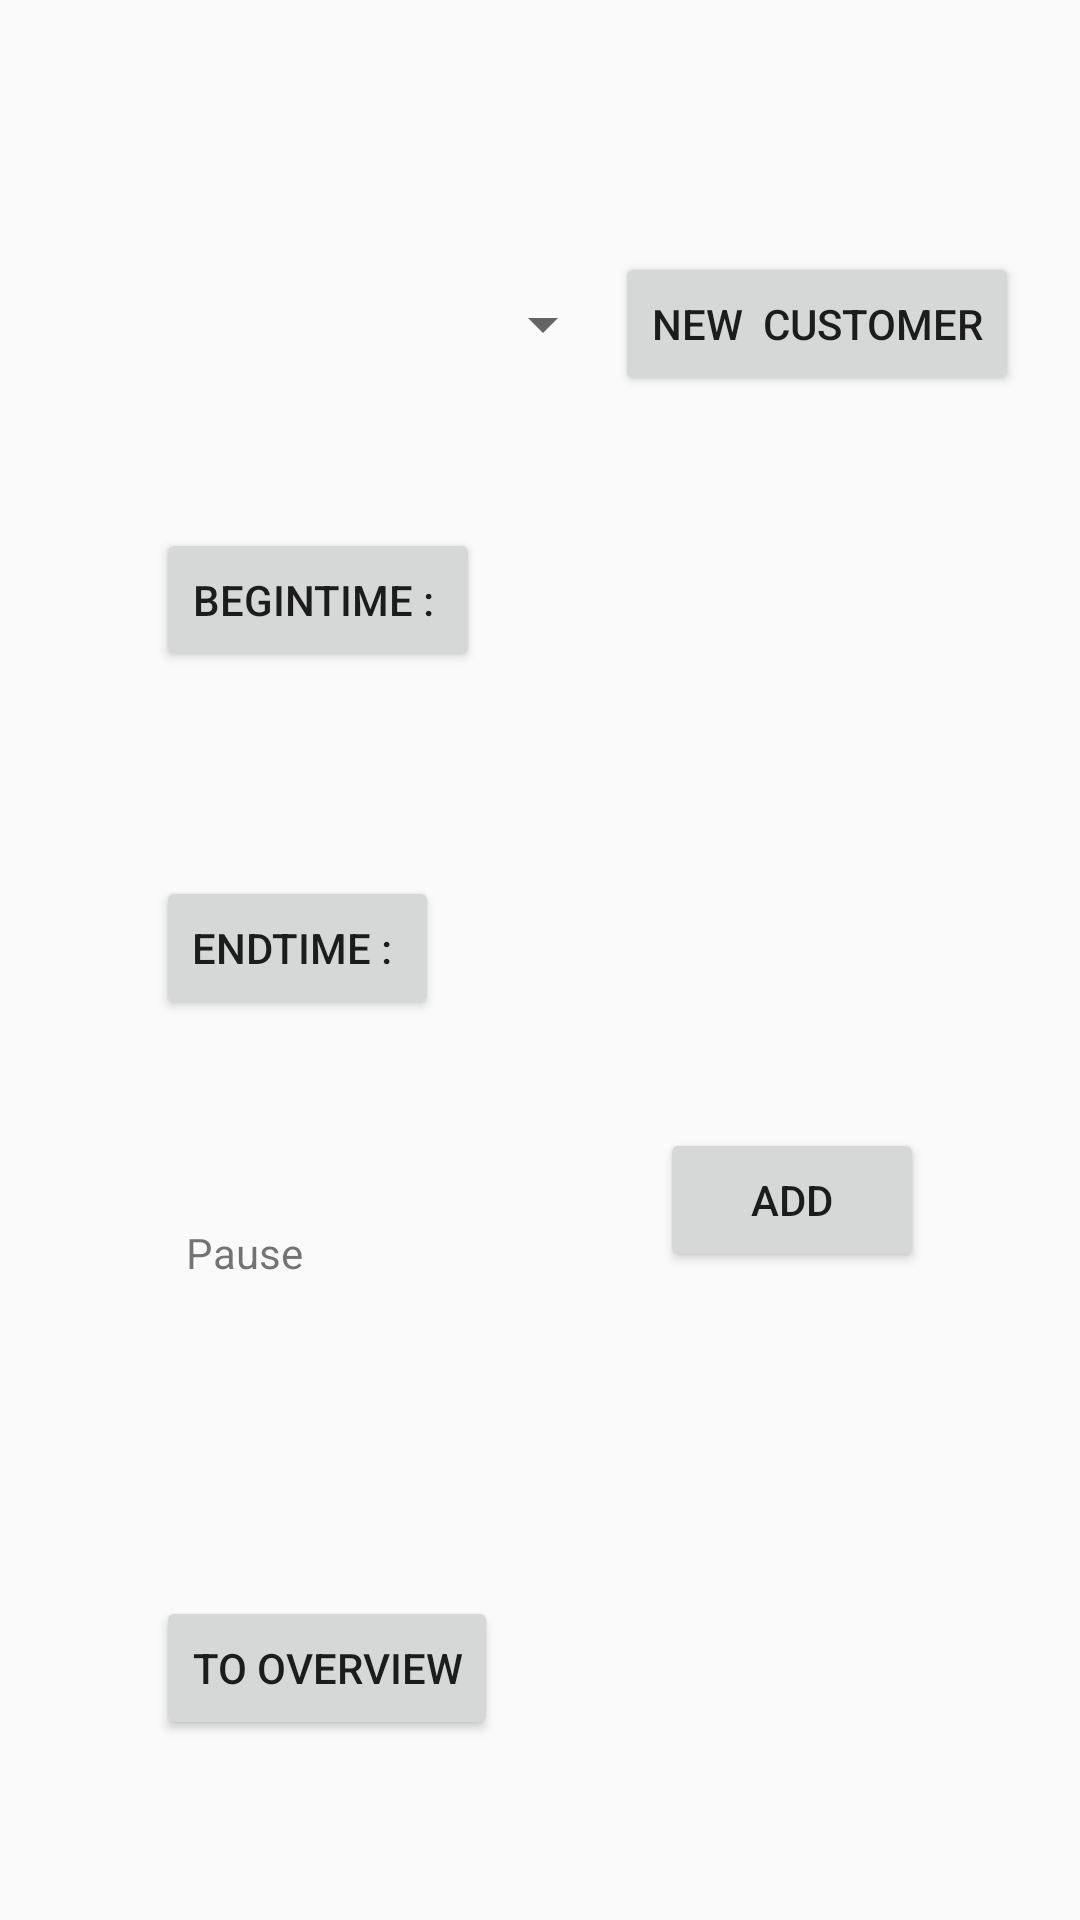

The Android layout XML behind this screen, and the referenced resources:
<!-- AndroidManifest.xml: application theme AppTheme -->
<!-- res/layout/fragment_main.xml -->
<?xml version="1.0" encoding="utf-8"?>
<androidx.constraintlayout.widget.ConstraintLayout
    xmlns:android="http://schemas.android.com/apk/res/android"
    xmlns:app="http://schemas.android.com/apk/res-auto"
    xmlns:tools="http://schemas.android.com/tools"
    android:layout_width="match_parent"
    android:layout_height="match_parent"
    tools:context=".MainActivity">


    <Button
        android:id="@+id/bt_customer"
        android:layout_width="wrap_content"
        android:layout_height="wrap_content"
        android:layout_marginTop="84dp"
        android:text="New  Customer"
        app:layout_constraintEnd_toEndOf="parent"
        app:layout_constraintHorizontal_bias="0.91"
        app:layout_constraintStart_toStartOf="parent"
        app:layout_constraintTop_toTopOf="parent" />

    <Button
        android:id="@+id/bt_beginTime"
        android:layout_width="wrap_content"
        android:layout_height="wrap_content"
        android:layout_marginStart="52dp"
        android:layout_marginTop="44dp"
        android:text="BeginTime : "
        app:layout_constraintStart_toStartOf="parent"
        app:layout_constraintTop_toBottomOf="@+id/bt_customer" />

    <Button
        android:id="@+id/bt_endTime"
        android:layout_width="wrap_content"
        android:layout_height="wrap_content"
        android:layout_marginStart="52dp"
        android:layout_marginTop="68dp"
        android:text="EndTime : "
        app:layout_constraintStart_toStartOf="parent"
        app:layout_constraintTop_toBottomOf="@+id/bt_beginTime" />

    <TextView
        android:id="@+id/tv_pause"
        android:layout_width="wrap_content"
        android:layout_height="wrap_content"
        android:layout_marginStart="52dp"
        android:layout_marginTop="68dp"
        android:text="   Pause   "
        app:layout_constraintStart_toStartOf="parent"
        app:layout_constraintTop_toBottomOf="@+id/bt_endTime" />

    <Button
        android:id="@+id/bt_overview"
        android:layout_width="wrap_content"
        android:layout_height="wrap_content"
        android:layout_marginStart="52dp"
        android:layout_marginBottom="60dp"
        android:text="to overview"
        app:layout_constraintBottom_toBottomOf="parent"
        app:layout_constraintStart_toStartOf="parent" />

    <Button
        android:id="@+id/bt_add"
        android:layout_width="wrap_content"
        android:layout_height="wrap_content"
        android:layout_marginEnd="52dp"
        android:layout_marginBottom="216dp"
        android:text="Add"
        app:layout_constraintBottom_toBottomOf="parent"
        app:layout_constraintEnd_toEndOf="parent" />

    <Spinner
        android:id="@+id/sp_spinner"
        android:layout_width="0dp"
        android:layout_height="0dp"
        android:layout_marginStart="52dp"
        android:layout_marginTop="84dp"
        app:layout_constraintBottom_toBottomOf="@+id/bt_customer"
        app:layout_constraintEnd_toStartOf="@+id/bt_customer"
        app:layout_constraintStart_toStartOf="parent"
        app:layout_constraintTop_toTopOf="parent" />


</androidx.constraintlayout.widget.ConstraintLayout>
<!-- resources referenced by this layout -->
<resources>
  <style name="AppTheme" parent="Theme.AppCompat.Light.DarkActionBar">
          
          <item name="colorPrimary">@color/colorPrimary</item>
          <item name="colorPrimaryDark">@color/colorPrimaryDark</item>
          <item name="colorAccent">@color/colorAccent</item>
      </style>
  <!-- not gathered from this repository: default colours our renderer supplied (Android Studio template values) -->
  <color name="colorPrimary">#FF6200EE</color>
  <color name="colorPrimaryDark">#FF3700B3</color>
  <color name="colorAccent">#FF03DAC5</color>
</resources>
